Photos from the image-classification dataset "New dataset" in the GitHub repository lazyxgenius/hbridgefaultdetection. Its 9 classes are: no fault, fault type 1 variant a, fault type 1 variant b, fault type 2 variant a, fault type 2 variant b, fault type 3 variant a, fault type 3 variant b, fault type 4 variant a, fault type 4 variant b.

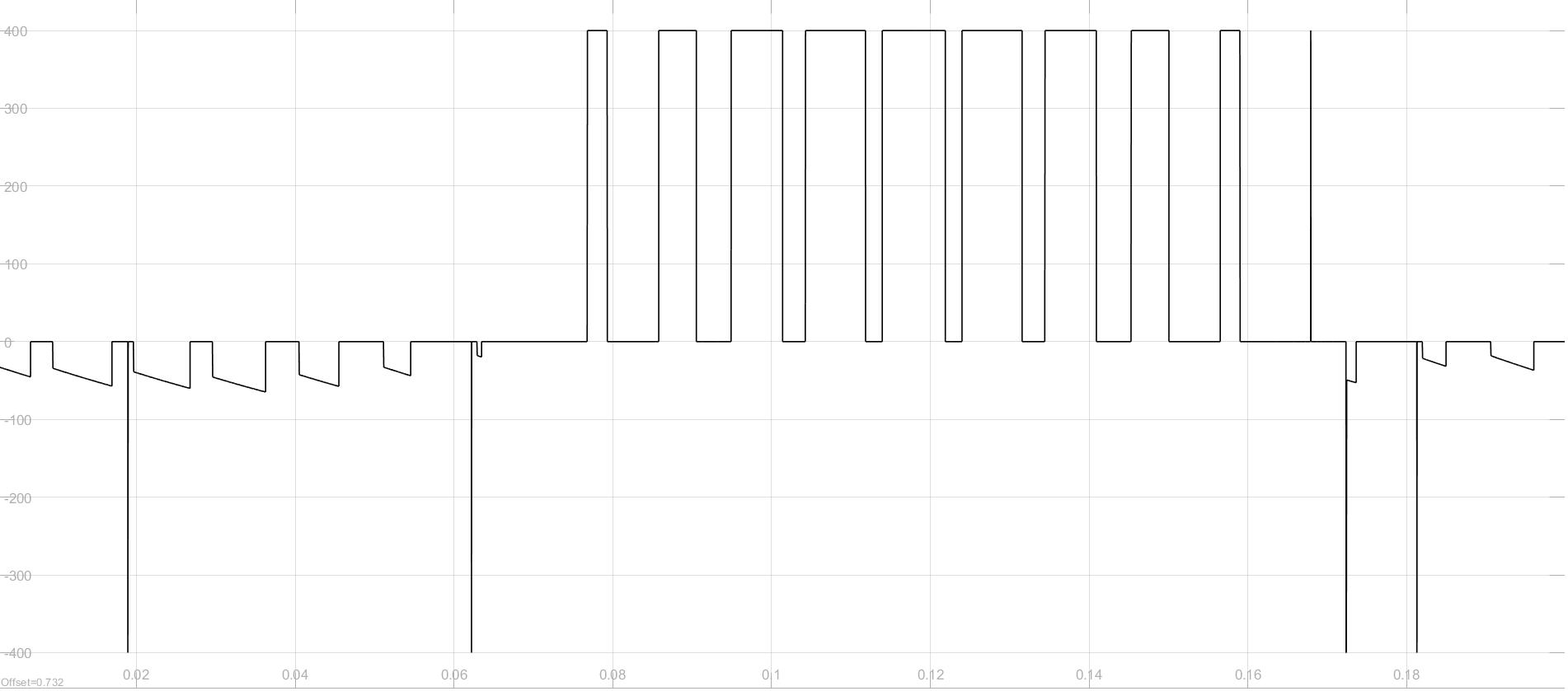
Label: fault type 2 variant a

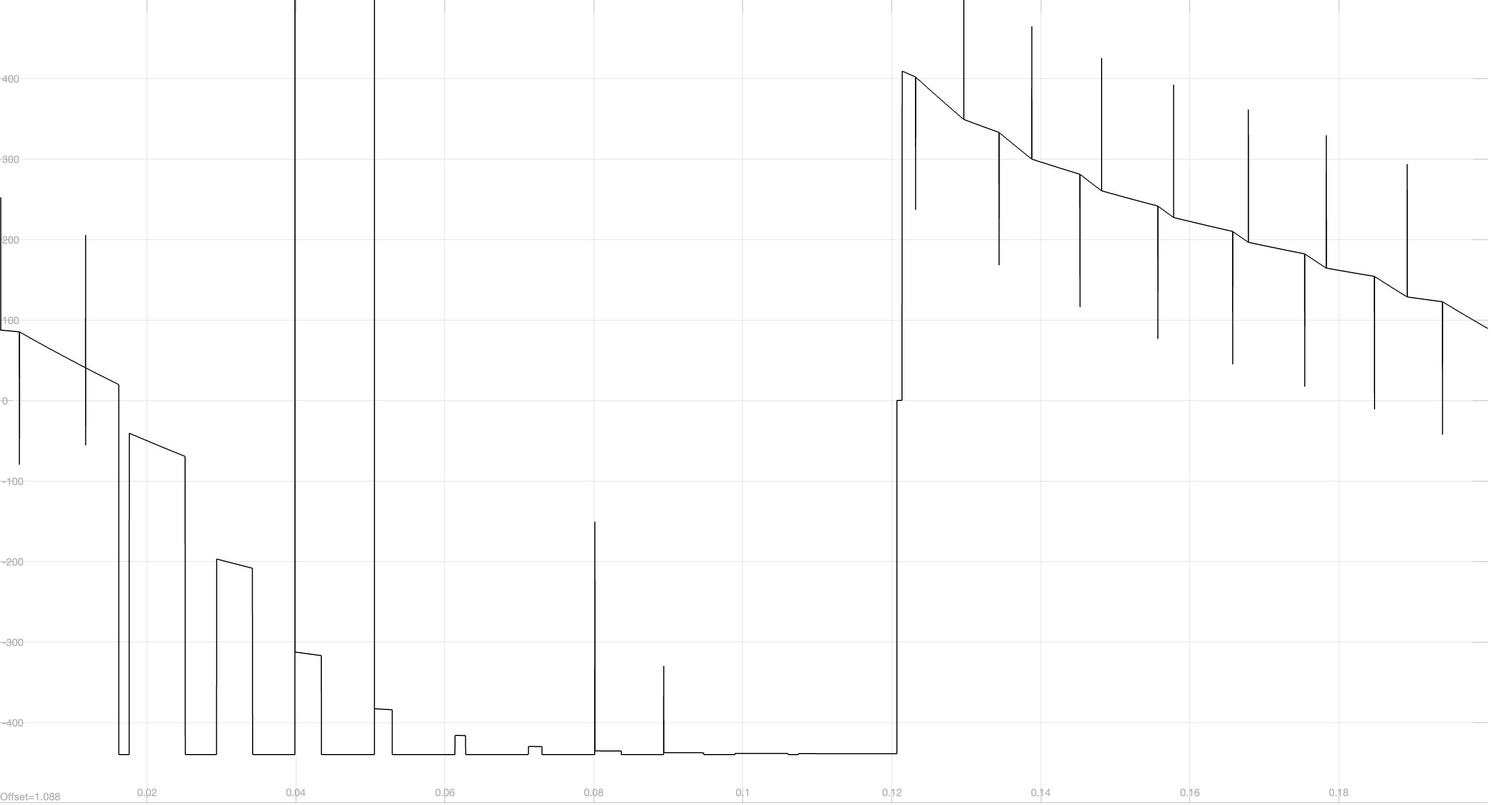
Label: fault type 1 variant b

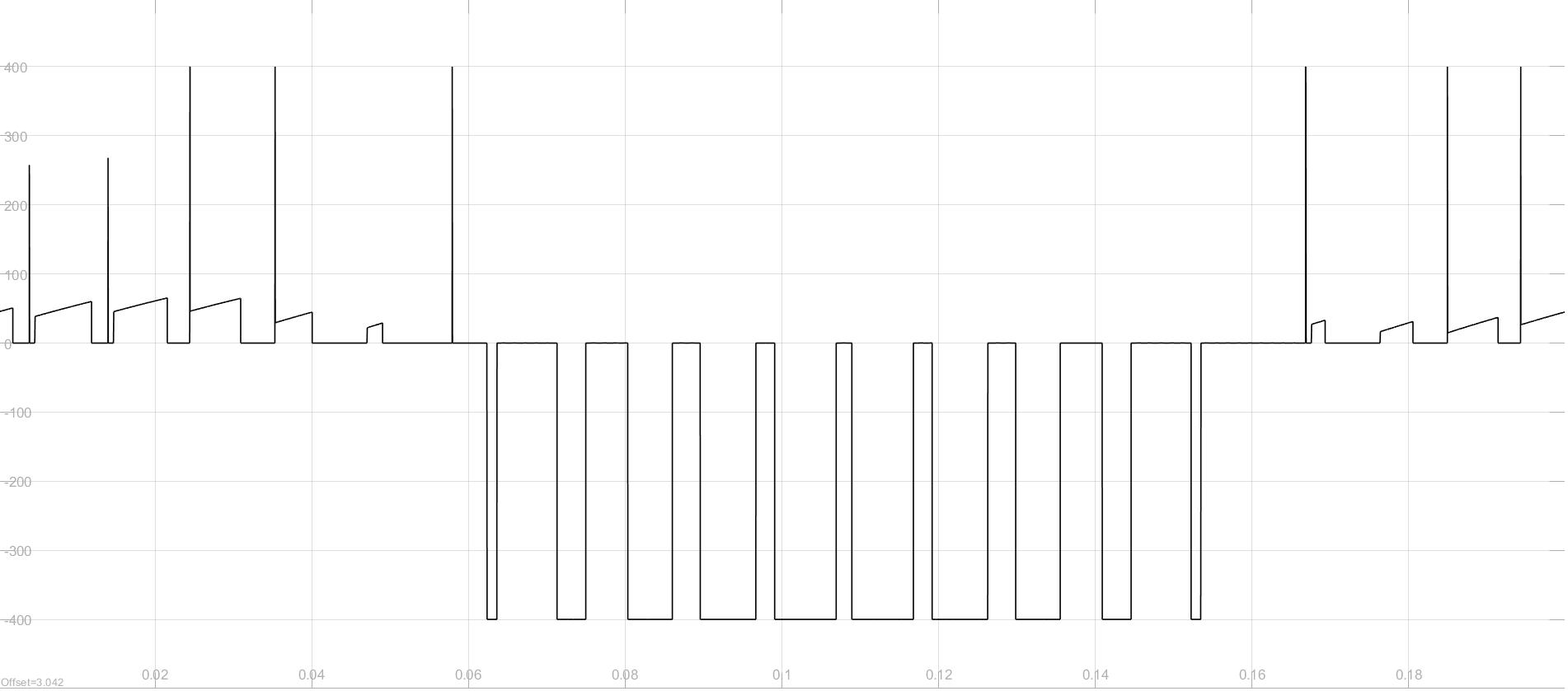
Label: fault type 4 variant a

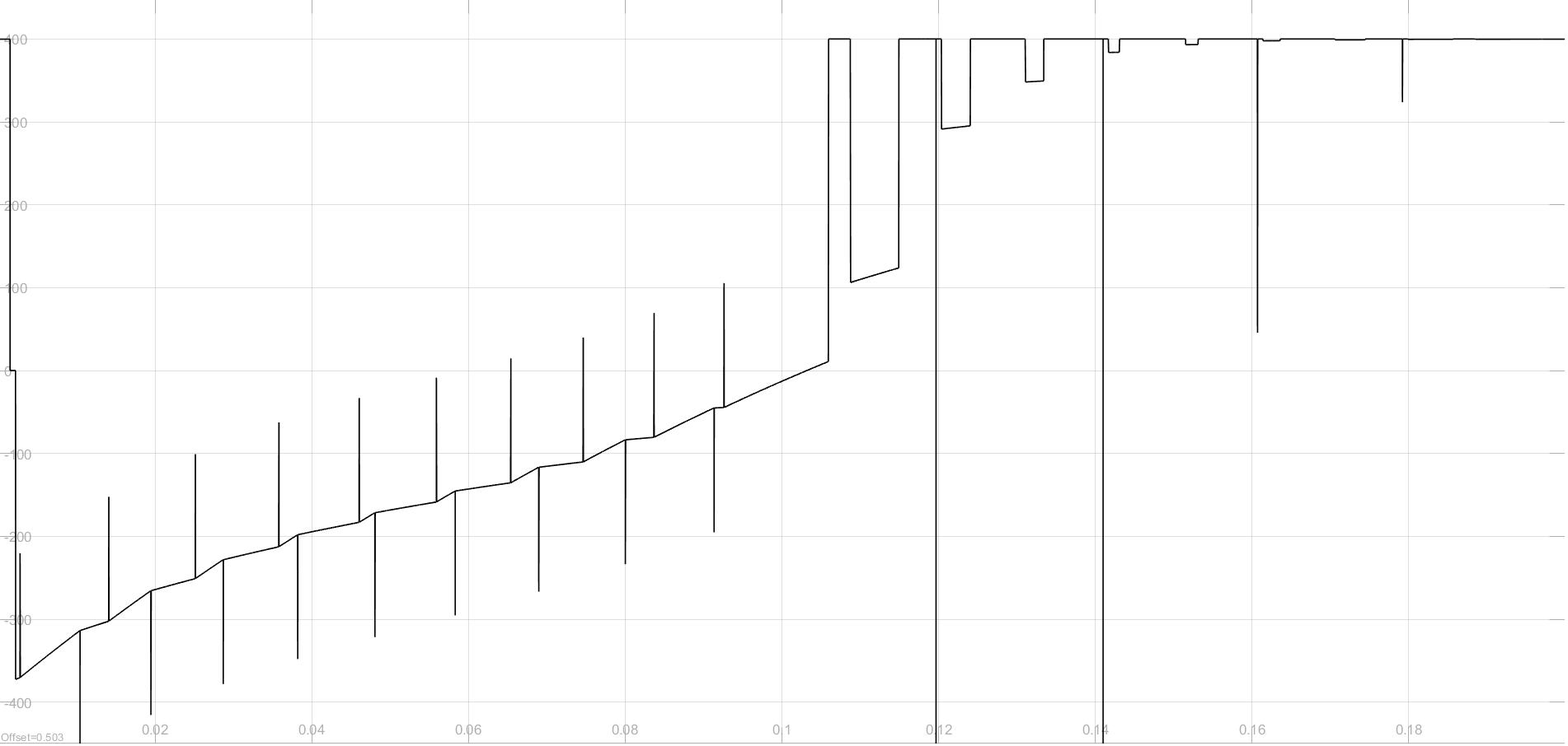
Label: fault type 3 variant b

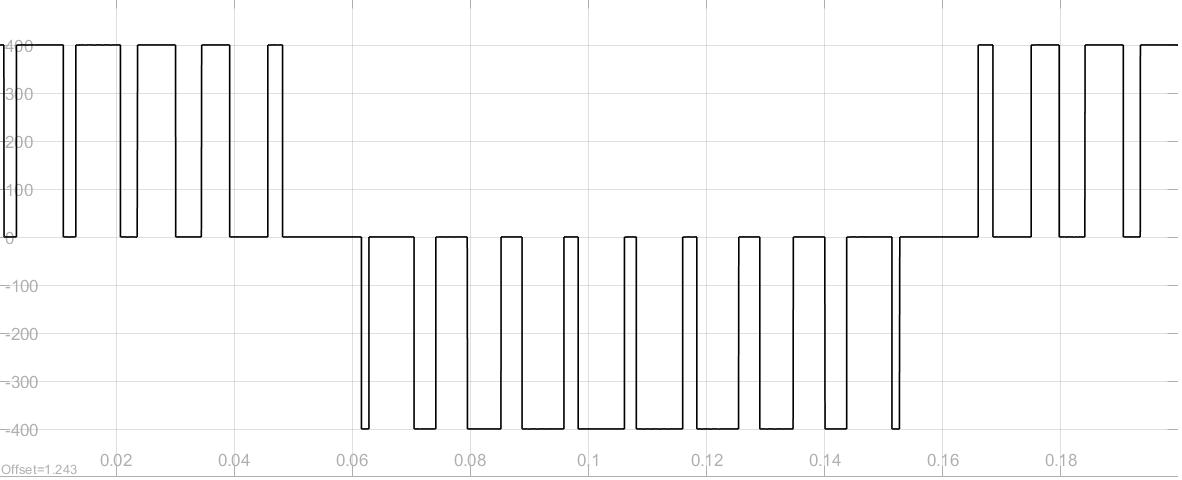
Label: no fault

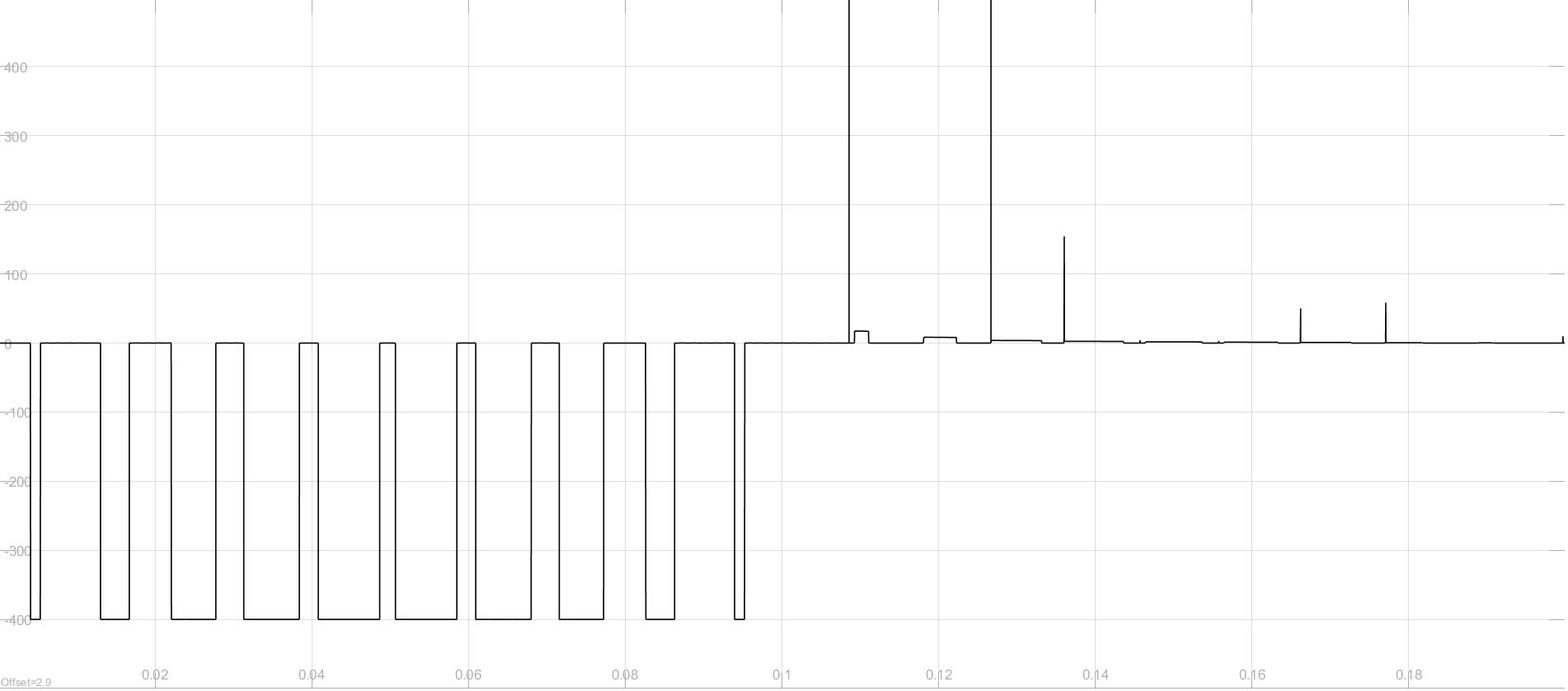
Label: fault type 4 variant b
